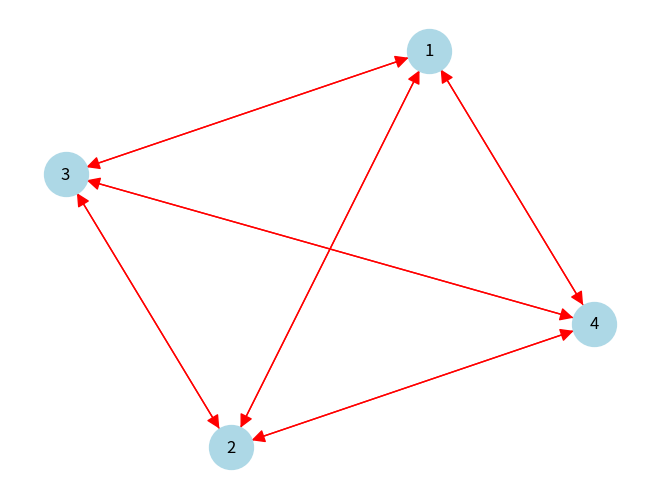

Reproduce this figure in Python.
import networkx as nx
import numpy as np
import matplotlib.pyplot as plt

graph = {
    1: [2, 3, 4],
    2: [1, 3, 4],
    3: [1, 2, 4],
    4: [1, 2, 3]
}

G = nx.DiGraph(graph)

nx.draw(
    G,
    with_labels=True,
    edge_color="red",
    arrows=True,
    arrowsize=20,
    node_color="lightblue",
    node_size=1000
)

plt.show()
